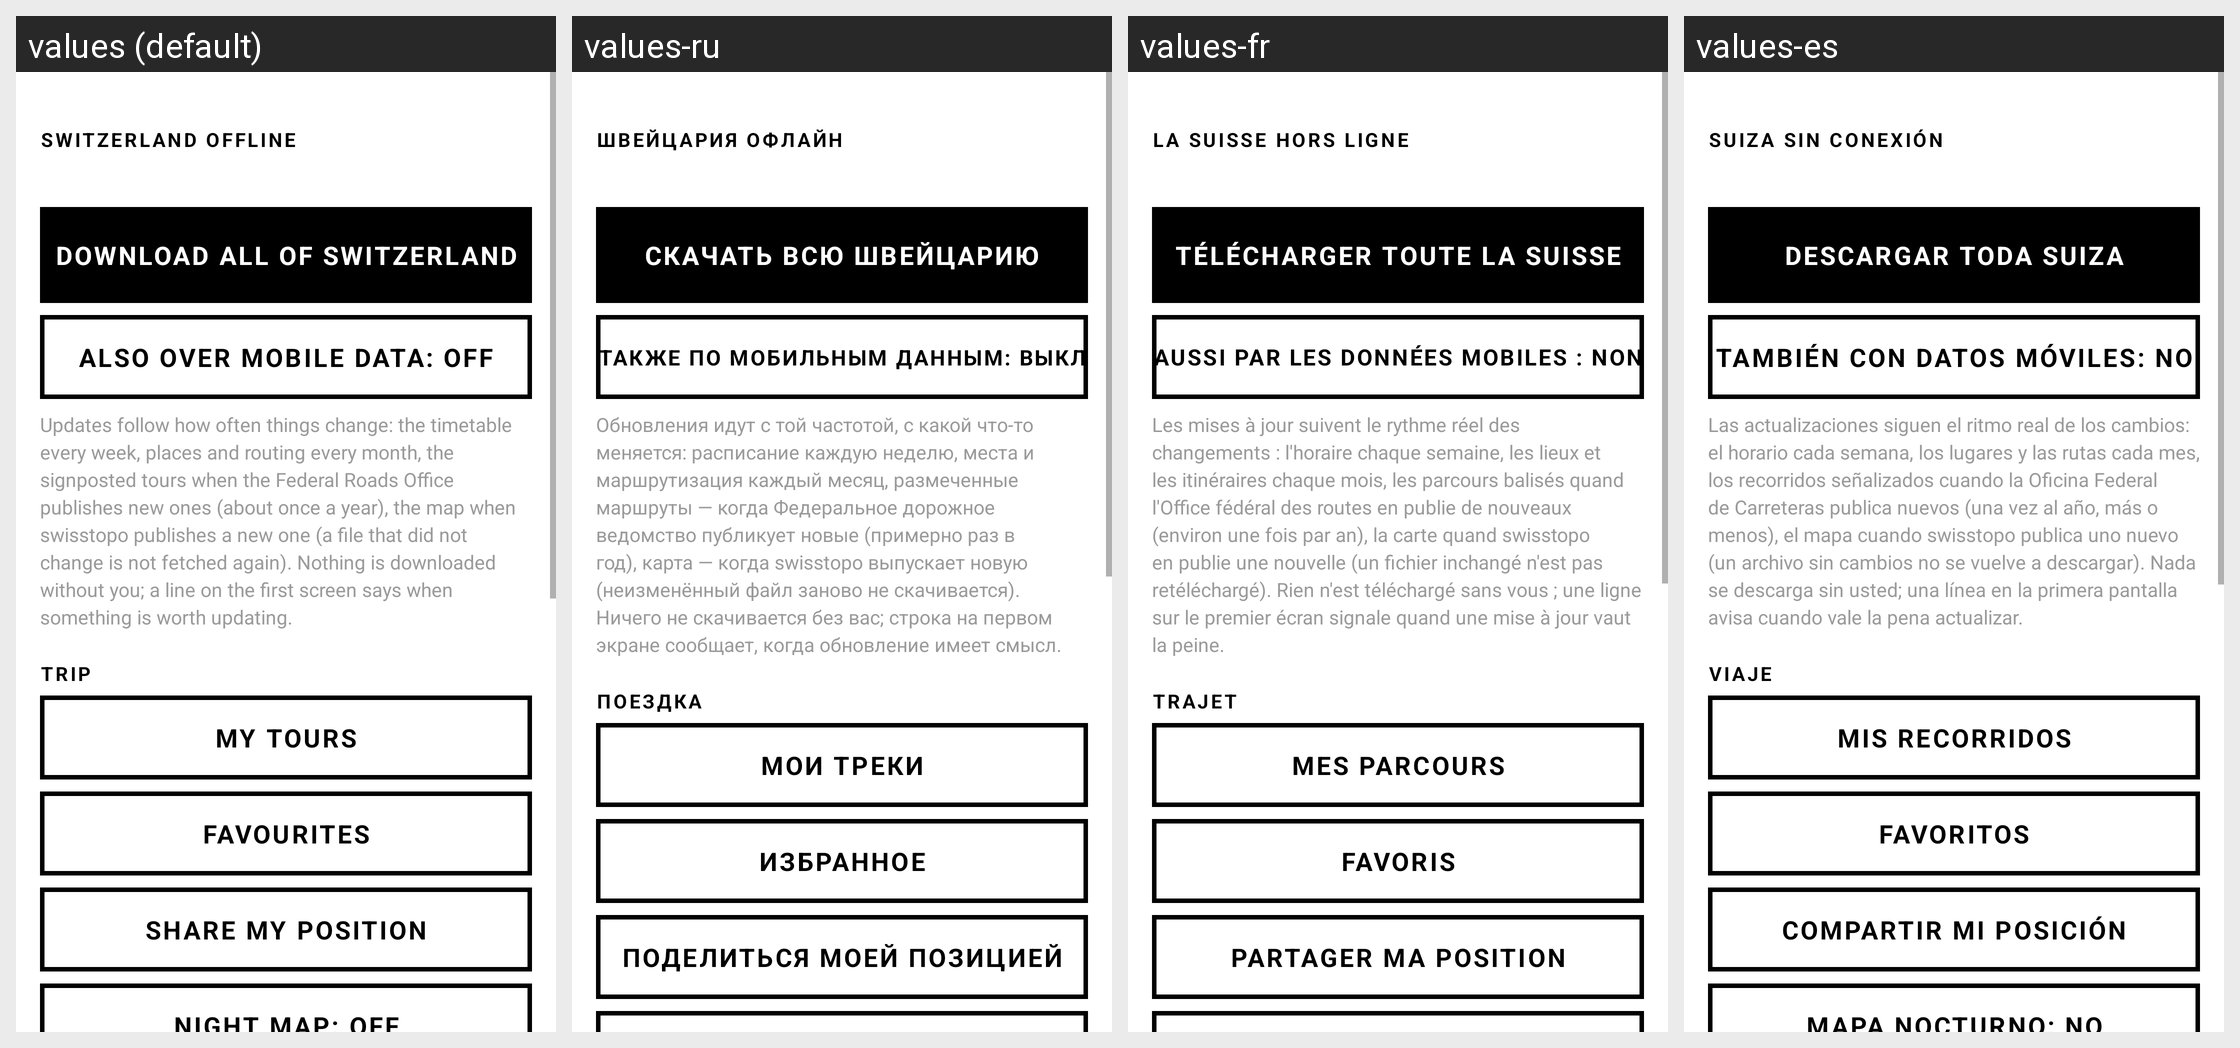

This grid shows one Android layout under several languages. Give, for every string resource on the screen, its name, the default text and each shown locale's text.
Android screen res/layout/activity_menu.xml rendered under 4 locales, left to right: values (default), values-ru, values-fr, values-es. Device: Nexus 5 (rendered at 1080×1920; each locale shown at half size, 540×960, under a caption strip naming it); theme Theme.Sbh.
Other locales in the repository, not shown: values-de, values-pt.
Strings drawn on this screen, with the default value and each locale's value (text and hints the layout hard-codes, and strings that could not be matched under every locale, appear in the picture but are not listed):

off_head
  values: SWITZERLAND OFFLINE
  values-ru: ШВЕЙЦАРИЯ ОФЛАЙН
  values-fr: LA SUISSE HORS LIGNE
  values-es: SUIZA SIN CONEXIÓN

off_download
  values: DOWNLOAD ALL OF SWITZERLAND
  values-ru: СКАЧАТЬ ВСЮ ШВЕЙЦАРИЮ
  values-fr: TÉLÉCHARGER TOUTE LA SUISSE
  values-es: DESCARGAR TODA SUIZA

off_mobile_off
  values: ALSO OVER MOBILE DATA: OFF
  values-ru: ТАКЖЕ ПО МОБИЛЬНЫМ ДАННЫМ: ВЫКЛ
  values-fr: AUSSI PAR LES DONNÉES MOBILES : NON
  values-es: TAMBIÉN CON DATOS MÓVILES: NO

off_policy
  values: Updates follow how often things change: the timetable every week, places and routing every month, the signposted tours when the Federal Roads Office publishes new ones (about once a year), the map when swisstopo publishes a new one (a file that did not change is not fetched again). Nothing is downloaded without you; a line on the first screen says when something is worth updating.
  values-ru: Обновления идут с той частотой, с какой что-то меняется: расписание каждую неделю, места и маршрутизация каждый месяц, размеченные маршруты — когда Федеральное дорожное ведомство публикует новые (примерно раз в год), карта — когда swisstopo выпускает новую (неизменённый файл заново не скачивается). Ничего не скачивается без вас; строка на первом экране сообщает, когда обновление имеет смысл.
  values-fr: Les mises à jour suivent le rythme réel des changements : l'horaire chaque semaine, les lieux et les itinéraires chaque mois, les parcours balisés quand l'Office fédéral des routes en publie de nouveaux (environ une fois par an), la carte quand swisstopo en publie une nouvelle (un fichier inchangé n'est pas retéléchargé). Rien n'est téléchargé sans vous ; une ligne sur le premier écran signale …[clipped]
  values-es: Las actualizaciones siguen el ritmo real de los cambios: el horario cada semana, los lugares y las rutas cada mes, los recorridos señalizados cuando la Oficina Federal de Carreteras publica nuevos (una vez al año, más o menos), el mapa cuando swisstopo publica uno nuevo (un archivo sin cambios no se vuelve a descargar). Nada se descarga sin usted; una línea en la primera pantalla avisa cuando …[clipped]

menu_trip
  values: TRIP
  values-ru: ПОЕЗДКА
  values-fr: TRAJET
  values-es: VIAJE

tours_title
  values: MY TOURS
  values-ru: МОИ ТРЕКИ
  values-fr: MES PARCOURS
  values-es: MIS RECORRIDOS

favourites
  values: FAVOURITES
  values-ru: ИЗБРАННОЕ
  values-fr: FAVORIS
  values-es: FAVORITOS

menu_share_position
  values: SHARE MY POSITION
  values-ru: ПОДЕЛИТЬСЯ МОЕЙ ПОЗИЦИЕЙ
  values-fr: PARTAGER MA POSITION
  values-es: COMPARTIR MI POSICIÓN
